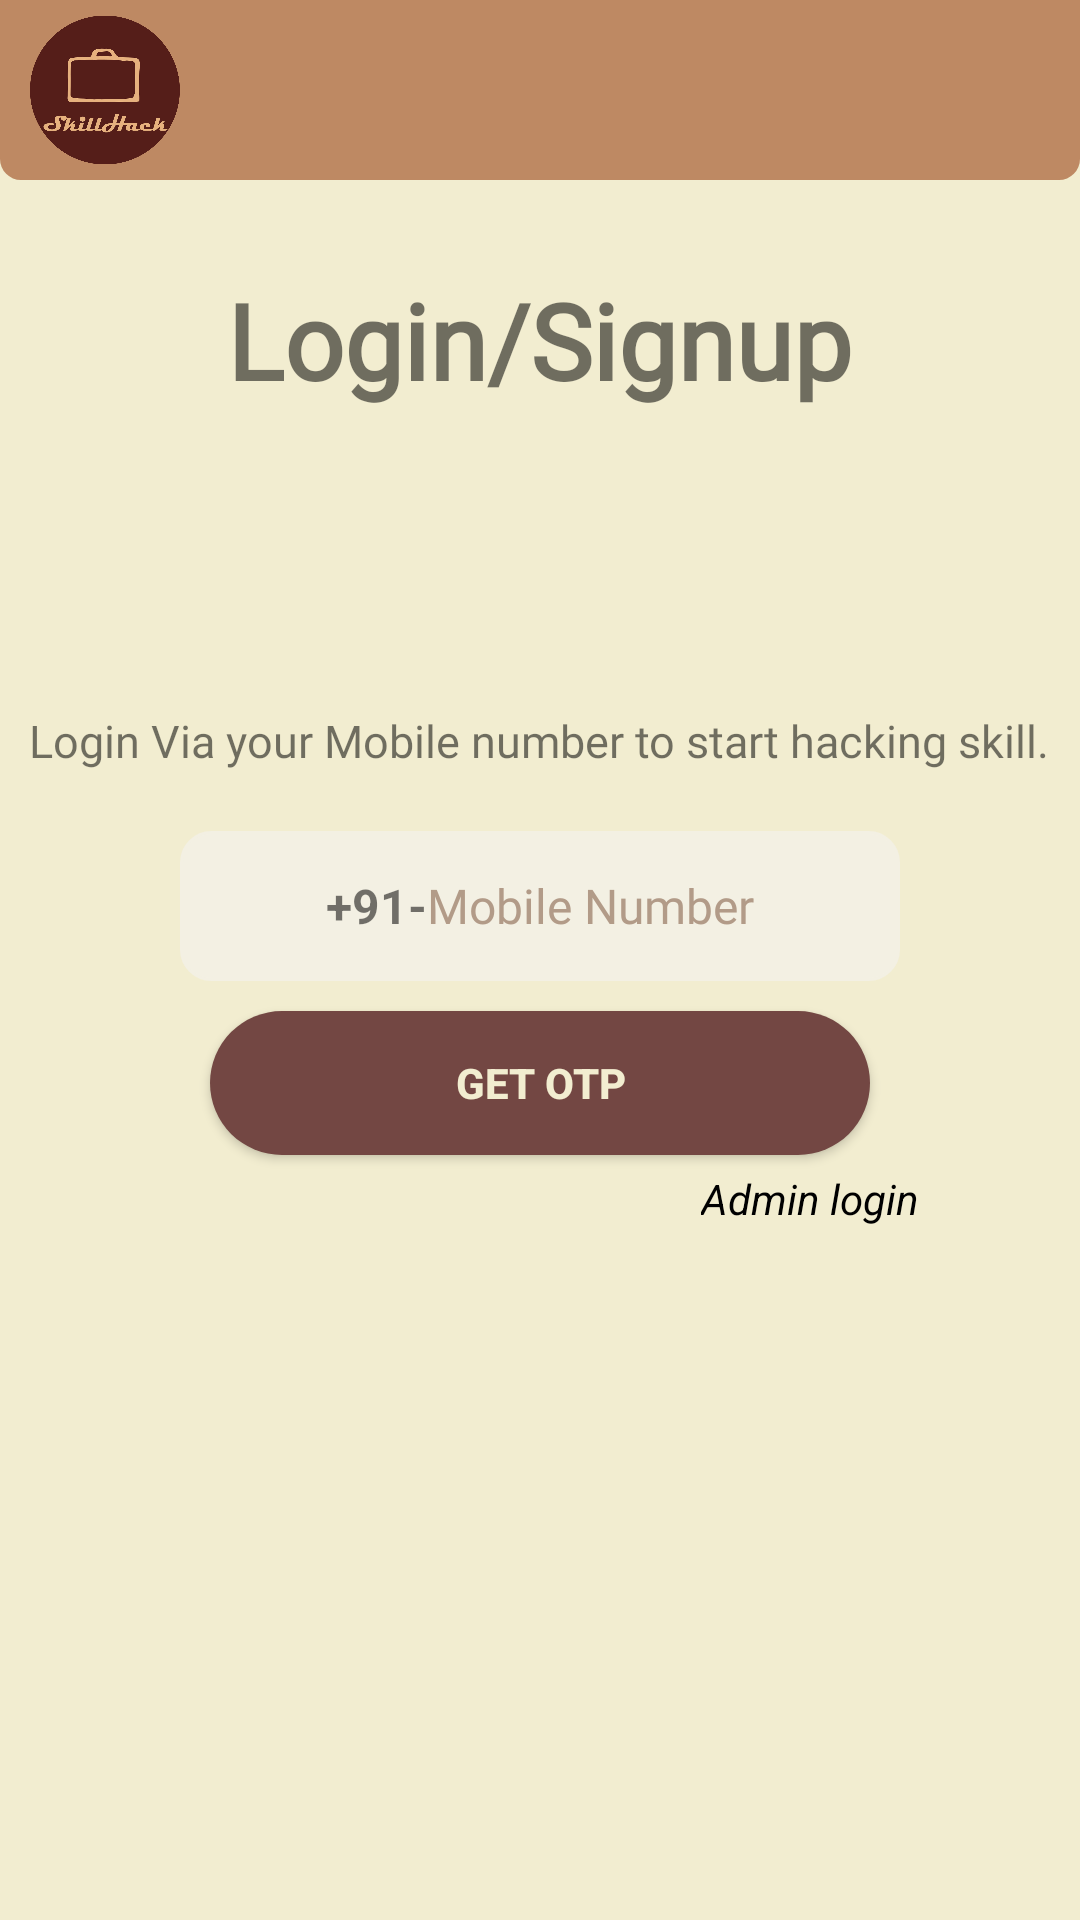

Here is an Android app screen rendered from its layout file. Give the layout XML and the strings, colors and styles it references.
<!-- AndroidManifest.xml: application theme Theme.Design.Light.NoActionBar -->
<!-- res/layout/activity_login.xml -->
<?xml version="1.0" encoding="utf-8"?>
<LinearLayout xmlns:android="http://schemas.android.com/apk/res/android"
    xmlns:app="http://schemas.android.com/apk/res-auto"
    xmlns:tools="http://schemas.android.com/tools"
    android:layout_width="match_parent"
    android:layout_height="match_parent"
    android:orientation="vertical"
    android:background="@drawable/background_light"
    tools:context=".VerificationOTP">
    <LinearLayout
        android:layout_width="match_parent"
        android:backgroundTint="#F3F0E3"
        android:layout_height="match_parent"
        android:gravity="center_horizontal"
        android:orientation="vertical">

        <LinearLayout
            android:layout_width="match_parent"
            android:layout_height="wrap_content"
            android:background="@drawable/heading_backscreen"
            >

            <ImageView
                android:id="@+id/logo"
                android:layout_marginTop="5dp"
                android:layout_marginBottom="5dp"
                android:layout_marginLeft="10dp"
                android:layout_width="50dp"
                android:layout_height="50dp"
                android:src="@drawable/main_logo" />

        </LinearLayout>
        <TextView
            android:layout_width="wrap_content"
            android:layout_height="wrap_content"
            android:layout_marginTop="30dp"
            android:text="Login/Signup"
            android:fontFamily="@font/baloo_bhaijaan"
            android:textSize="35sp"
            android:textStyle="bold"
            />
        <TextView
            android:layout_width="wrap_content"
            android:layout_height="wrap_content"
            android:layout_marginTop="100dp"
            android:text="Login Via your Mobile number to start hacking skill."
            android:gravity="center"
            android:fontFamily="@font/baloo_bhaijaan"
            android:textSize="15sp"

            />
        <LinearLayout
            android:layout_width="match_parent"
            android:backgroundTint="#F3F0E3"
            android:layout_height="wrap_content"
            android:layout_marginTop="20dp"
            android:layout_marginHorizontal="60dp"
            android:gravity="center"
            android:background="@drawable/otp_box"
            android:orientation="horizontal"
            >
            <TextView
                android:layout_width="wrap_content"
                android:layout_height="50dp"
                android:text="+91-"
                android:textSize="16sp"
                android:gravity="center"
                android:textStyle="bold"
                />
            <EditText
                android:id="@+id/input_Mob_Num"
                android:layout_width="wrap_content"
                android:layout_height="50dp"

                android:background="@null"
                android:hint="@string/mobile_number"
                android:maxLength="10"
                android:fontFamily="@font/baloo_bhaijaan"
                android:textColorHint="@color/hint_color"
                android:imeOptions="actionDone"
                android:importantForAutofill="no"
                android:textSize="16sp"
                />

        </LinearLayout>


        <Button

            android:id="@+id/btnGetOtp"
            android:layout_width="match_parent"
            android:layout_height="wrap_content"
            android:layout_marginTop="10dp"
            android:layout_marginHorizontal="70dp"
            android:text="get OTP"
            android:textColor="@color/base"
            android:background="@drawable/button_state"
            android:visibility="visible"
            android:textStyle="bold"
            />
        <TextView
            android:id="@+id/tv_adminLogin"
            android:layout_width="wrap_content"
            android:layout_height="wrap_content"
            android:layout_marginStart="90dp"
            android:layout_marginTop="5dp"
            android:text="Admin login"
            android:textColor="@color/black"
            android:textStyle="italic" />

        <EditText
            android:id="@+id/input_otp"
            android:layout_width="match_parent"
            android:layout_height="50dp"
            android:background="@drawable/otp_box"
            android:layout_marginTop="20dp"
            android:layout_marginHorizontal="60dp"
            android:hint="Enter otp here"
            android:maxLength="6"
            android:fontFamily="@font/baloo_bhaijaan"
            android:gravity="center"
            android:visibility="invisible"
            android:textColorHint="@color/hint_color"

            />

        <Button

            android:id="@+id/btnverified"
            android:layout_width="match_parent"
            android:layout_height="wrap_content"
            android:layout_marginTop="10dp"
            android:layout_marginHorizontal="70dp"
            android:text="verify"
            android:textColor="@color/base"
            android:visibility="invisible"
            android:background="@drawable/button_state"
            android:textStyle="bold"
            />

        <ProgressBar
            android:id="@+id/PbLogin"
            android:layout_width="wrap_content"
            android:layout_height="wrap_content"
            android:outlineSpotShadowColor="@color/hint_color"
            android:layout_marginTop="10dp"
            android:visibility="gone"

            />


    </LinearLayout>

</LinearLayout>
<!-- resources referenced by this layout -->
<resources>
  <color name="base">#F2EDD0</color>
  <color name="black">#FF000000</color>
  <color name="hint_color">#B29B88</color>
  <!-- drawable background_light (drawable) -->
  <?xml version="1.0" encoding="utf-8"?>
  <shape xmlns:android="http://schemas.android.com/apk/res/android">
      <solid android:color="#F2EDD0" />
  </shape>
  <!-- drawable button_state (drawable) -->
  <?xml version="1.0" encoding="utf-8"?>
  <selector xmlns:android="http://schemas.android.com/apk/res/android">
      <item android:state_enabled="true">
          <shape android:shape="rectangle">
              <solid android:color="#734743"/>
              <corners android:radius="100dp"/>
          </shape>
      </item>
      <item android:state_pressed="true">
          <shape android:shape="rectangle">
              <solid android:color="#AA918F"/>
              <corners android:radius="100dp"/>
          </shape>
      </item>
      <item android:state_drag_hovered="true">
          <shape android:shape="rectangle">
              <solid android:color="#AA918F"/>
              <corners android:radius="100dp"/>
          </shape>
      </item>
      <item android:state_enabled="false">
          <shape android:shape="rectangle">
              <solid android:color="#AA918F"/>
              <corners android:radius="100dp"/>
          </shape>
      </item>
  </selector>
  <!-- drawable heading_backscreen (drawable) -->
  <?xml version="1.0" encoding="utf-8"?>
  <shape xmlns:android="http://schemas.android.com/apk/res/android">
  
      <solid android:color="#BE8963" />
      <corners android:bottomRightRadius="7dp" android:bottomLeftRadius="7dp"/>
  
  </shape>
  <!-- drawable main_logo: png bitmap (drawable, 66998 bytes) -->
  <!-- drawable otp_box (drawable) -->
  <?xml version="1.0" encoding="utf-8"?>
  <shape xmlns:android="http://schemas.android.com/apk/res/android"
      android:shape="rectangle"
      >
      <stroke android:width="1dp"
          android:color="#734743"/>
      <corners android:radius="10dp"/>
  
  </shape>
  <string name="mobile_number">Mobile Number</string>
</resources>
